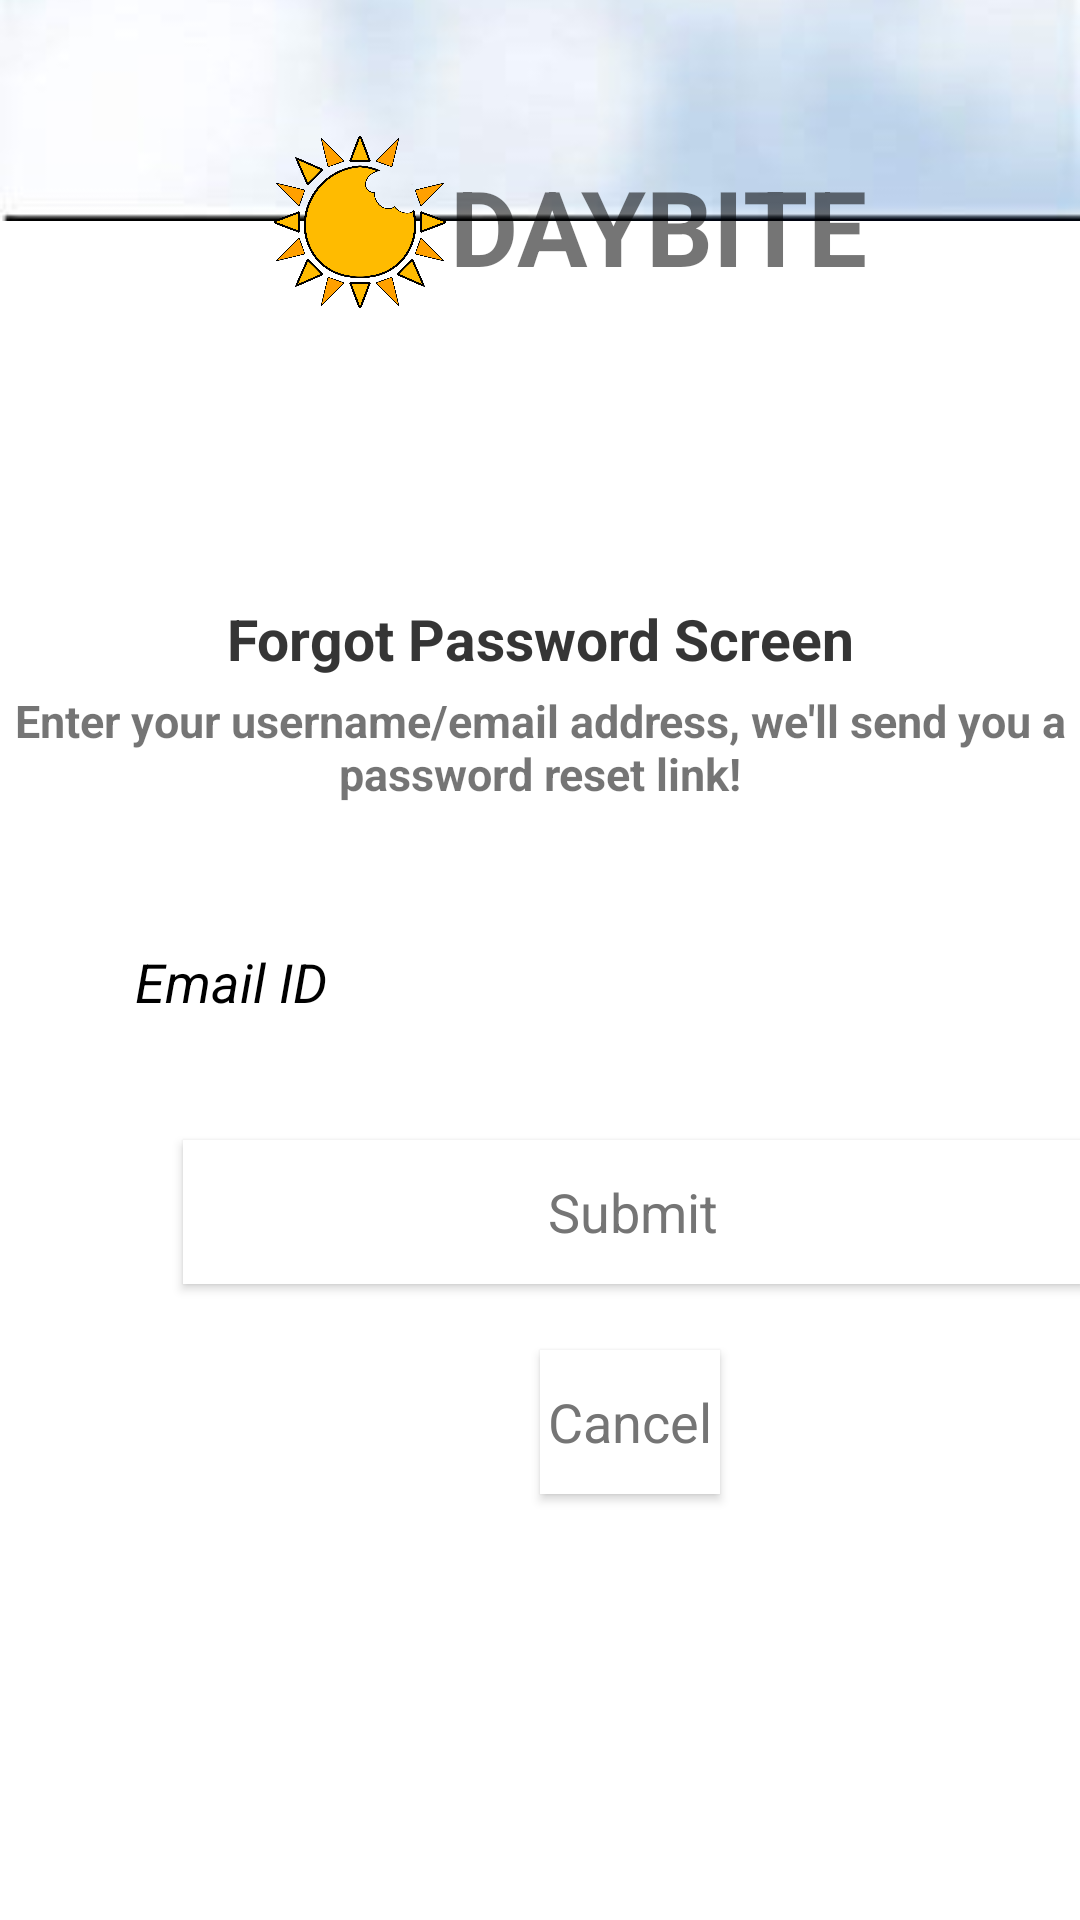

Android layout source for this screen:
<!-- AndroidManifest.xml: application theme Theme.DayBite -->
<!-- res/layout/fragment_forgot_password.xml -->
<?xml version="1.0" encoding="utf-8"?>
<FrameLayout xmlns:android="http://schemas.android.com/apk/res/android"
    xmlns:app="http://schemas.android.com/apk/res-auto"
    xmlns:tools="http://schemas.android.com/tools"
    android:layout_width="match_parent"
    android:layout_height="match_parent"
    tools:context=".ForgotPasswordFragment"
    android:background="@color/white">

    //Top background Image
    <ImageView
        android:layout_width="match_parent"
        android:layout_height="wrap_content"
        android:layout_marginTop="-390dp"
        android:adjustViewBounds="true"
        android:src="@drawable/reg_background" />
    //Logo Image

    <ImageView
        android:layout_width="60dp"
        android:layout_height="60dp"
        android:layout_marginLeft="90dp"
        android:layout_marginTop="44dp"
        android:adjustViewBounds="true"
        android:src="@drawable/daybite" />
    //app name

    <TextView
        android:layout_width="match_parent"
        android:layout_height="match_parent"
        android:layout_marginLeft="150dp"
        android:layout_marginTop="52dp"
        android:text="DAYBITE"
        android:textSize="35sp"
        android:textStyle="bold" />
    //Forgot password text

    <TextView
        android:layout_width="match_parent"
        android:layout_height="wrap_content"
        android:layout_marginTop="200dp"
        android:gravity="center"
        android:text="Forgot Password Screen"
        android:textSize="19sp"
        android:textStyle="bold" />

    <TextView
        android:layout_width="match_parent"
        android:layout_height="wrap_content"
        android:layout_marginTop="200dp"
        android:gravity="center"
        android:text="Forgot Password Screen"
        android:textSize="19sp"
        android:textStyle="bold" />

    <TextView
        android:layout_width="match_parent"
        android:layout_height="wrap_content"
        android:layout_marginTop="230dp"
        android:gravity="center"
        android:text="Enter your username/email address, we'll send you a password reset link!"
        android:textSize="15sp"
        android:textStyle="bold" />
    //email box

    //Submit button

    <EditText
        android:id="@+id/forgotEmail"
        android:layout_width="match_parent"
        android:layout_height="wrap_content"
        android:layout_marginLeft="30dp"
        android:layout_marginTop="300dp"
        android:layout_marginRight="30dp"
        android:background="#30ffffff"
        android:drawableLeft="@drawable/ic_baseline_account_circle_24black"
        android:drawablePadding="3dp"
        android:hint="Email ID"
        android:padding="15dp"
        android:textColor="@color/black"
        android:textColorHint="@color/black"
        android:textStyle="italic"
        />
    <androidx.appcompat.widget.AppCompatButton
        android:id="@+id/cancelForgot"
        android:layout_width="60dp"
        android:layout_height="wrap_content"
        android:layout_marginLeft="180dp"
        android:layout_marginTop="450dp"
        android:background="#FFFFFF"
        android:gravity="center"
        android:text="Cancel"
        android:textAppearance="@style/TextAppearance.AppCompat.Medium"
        android:textColor="#757575"
        />

    <androidx.appcompat.widget.AppCompatButton
        android:id="@+id/passwordLinkBTN"
        android:layout_width="300dp"
        android:layout_height="wrap_content"
        android:layout_marginLeft="61dp"
        android:layout_marginTop="380dp"
        android:background="#FFFFFF"
        android:gravity="center"
        android:text="Submit"
        android:textAppearance="@style/TextAppearance.AppCompat.Medium"
        android:textColor="#757575" />


</FrameLayout>
<!-- resources referenced by this layout -->
<resources>
  <color name="black">#FF000000</color>
  <color name="white">#FFFFFFFF</color>
  <!-- drawable daybite: png bitmap (drawable, 386386 bytes) -->
  <!-- drawable reg_background: jpg bitmap (drawable-v24, 13460 bytes) -->
  <style name="Theme.DayBite" parent="Theme.MaterialComponents.DayNight.NoActionBar">
          
          <item name="colorPrimary">@color/purple_500</item>
          <item name="colorPrimaryVariant">@color/purple_700</item>
          <item name="colorOnPrimary">@color/white</item>
          
          <item name="colorSecondary">@color/teal_200</item>
          <item name="colorSecondaryVariant">@color/teal_700</item>
          <item name="colorOnSecondary">@color/black</item>
          
          <item name="android:statusBarColor" tools:targetApi="l">?attr/colorPrimaryVariant</item>
          
      </style>
  <color name="purple_500">#FF6200EE</color>
  <color name="purple_700">#FF3700B3</color>
  <color name="teal_200">#FF03DAC5</color>
  <color name="teal_700">#FF018786</color>
</resources>
